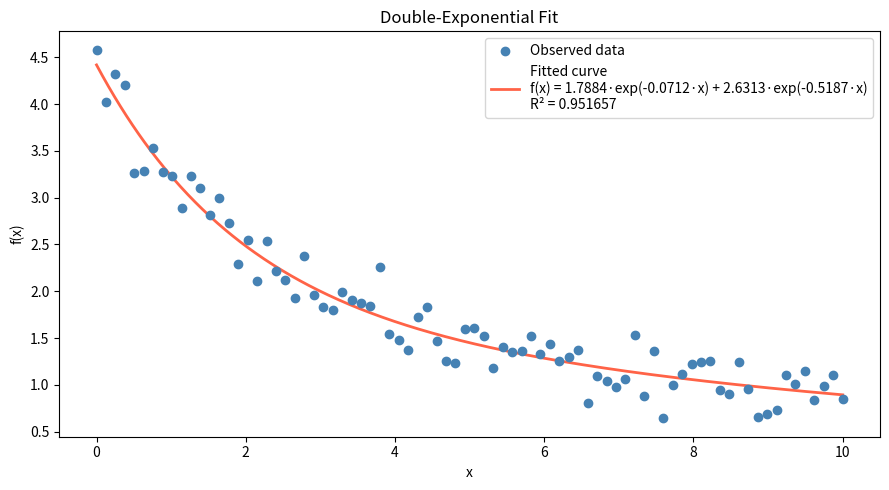

This chart was generated by the following Python code:
"""
双指数函数线性组合数据拟合
Data fitting using a linear combination of two exponential functions.

Model: f(x) = a * exp(b * x) + c * exp(d * x)
"""

import numpy as np
import matplotlib.pyplot as plt
from scipy.optimize import curve_fit

def double_exponential(x, a, b, c, d):
    """
    线性组合双指数函数模型
    Linear combination of two exponential functions.

    f(x) = a * exp(b * x) + c * exp(d * x)

    Parameters
    ----------
    x : array-like
        自变量 / Independent variable.
    a : float
        第一指数项的幅值 / Amplitude of the first exponential term.
    b : float
        第一指数项的衰减/增长率 / Rate of the first exponential term.
    c : float
        第二指数项的幅值 / Amplitude of the second exponential term.
    d : float
        第二指数项的衰减/增长率 / Rate of the second exponential term.

    Returns
    -------
    numpy.ndarray
        模型预测值 / Model predictions.
    """
    return a * np.exp(b * x) + c * np.exp(d * x)


def compute_r_squared(y_true, y_pred):
    """
    计算决定系数 R²
    Compute the coefficient of determination R².

    Parameters
    ----------
    y_true : array-like
        真实观测值 / Observed values.
    y_pred : array-like
        模型预测值 / Predicted values.

    Returns
    -------
    float
        R² 值 / R² value.
    """
    ss_res = np.sum((y_true - y_pred) ** 2)
    ss_tot = np.sum((y_true - np.mean(y_true)) ** 2)
    return 1 - ss_res / ss_tot


def fit_double_exponential(x, y, p0=None, bounds=(-np.inf, np.inf)):
    """
    对数据进行双指数函数拟合
    Fit data using a linear combination of two exponential functions.

    Parameters
    ----------
    x : array-like
        自变量数据 / Independent variable data.
    y : array-like
        因变量数据 / Dependent variable data.
    p0 : array-like, optional
        初始参数猜测值 [a, b, c, d]，默认为 [1, -1, 1, -0.1]
        Initial parameter guesses [a, b, c, d]. Defaults to [1, -1, 1, -0.1].
    bounds : 2-tuple, optional
        参数的上下界 / Bounds for the parameters.

    Returns
    -------
    popt : numpy.ndarray
        拟合参数 [a, b, c, d] / Fitted parameters [a, b, c, d].
    pcov : numpy.ndarray
        参数的协方差矩阵 / Covariance matrix of the parameters.
    r_squared : float
        R² 值 / R² value.
    """
    if p0 is None:
        p0 = [1.0, -1.0, 1.0, -0.1]

    x = np.asarray(x, dtype=float)
    y = np.asarray(y, dtype=float)

    popt, pcov = curve_fit(double_exponential, x, y, p0=p0, bounds=bounds, maxfev=10000)
    y_pred = double_exponential(x, *popt)
    r_squared = compute_r_squared(y, y_pred)

    return popt, pcov, r_squared


def plot_fit(x, y, popt, r_squared, title="Double-Exponential Fit"):
    """
    绘制原始数据与拟合曲线
    Plot the raw data and the fitted curve.

    Parameters
    ----------
    x : array-like
        自变量数据 / Independent variable data.
    y : array-like
        因变量数据 / Dependent variable data.
    popt : array-like
        拟合参数 [a, b, c, d] / Fitted parameters [a, b, c, d].
    r_squared : float
        R² 值 / R² value.
    title : str, optional
        图表标题 / Plot title.
    """
    x = np.asarray(x, dtype=float)
    x_smooth = np.linspace(x.min(), x.max(), 500)
    y_fit = double_exponential(x_smooth, *popt)

    a, b, c, d = popt
    equation = (
        f"f(x) = {a:.4f}·exp({b:.4f}·x) + {c:.4f}·exp({d:.4f}·x)"
    )

    plt.figure(figsize=(9, 5))
    plt.scatter(x, y, color="steelblue", label="Observed data", zorder=5)
    plt.plot(x_smooth, y_fit, color="tomato", linewidth=2,
             label=f"Fitted curve\n{equation}\nR\u00b2 = {r_squared:.6f}")
    plt.xlabel("x")
    plt.ylabel("f(x)")
    plt.title(title)
    plt.legend()
    plt.tight_layout()
    plt.savefig("exponential_fit_result.png", dpi=150)
    plt.show()
    print("图像已保存至 exponential_fit_result.png")
    print("Plot saved to exponential_fit_result.png")


def generate_sample_data(a=3.0, b=-0.5, c=1.5, d=-0.05,
                         x_start=0.0, x_end=10.0, n_points=80,
                         noise_std=0.15, random_seed=42):
    """
    生成带噪声的双指数示例数据
    Generate noisy sample data from a double-exponential model.

    Parameters
    ----------
    a, b, c, d : float
        真实参数值 / True parameter values.
    x_start, x_end : float
        自变量范围 / Range of the independent variable.
    n_points : int
        数据点数量 / Number of data points.
    noise_std : float
        噪声标准差（相对于信号均值的比例）/ Noise std dev (fraction of mean signal).
    random_seed : int
        随机种子 / Random seed for reproducibility.

    Returns
    -------
    x : numpy.ndarray
    y : numpy.ndarray
    true_params : tuple
        真实参数 (a, b, c, d) / True parameters (a, b, c, d).
    """
    rng = np.random.default_rng(random_seed)
    x = np.linspace(x_start, x_end, n_points)
    y_clean = double_exponential(x, a, b, c, d)
    noise = rng.normal(0, noise_std * np.abs(y_clean).mean(), size=n_points)
    y = y_clean + noise
    return x, y, (a, b, c, d)


def print_results(popt, pcov, r_squared, true_params=None):
    """
    打印拟合结果
    Print the fitting results.
    """
    param_names = ["a", "b", "c", "d"]
    param_std = np.sqrt(np.diag(pcov))

    print("\n" + "=" * 55)
    print("  双指数函数拟合结果 / Double-Exponential Fit Results")
    print("=" * 55)
    print(f"  模型 / Model: f(x) = a·exp(b·x) + c·exp(d·x)")
    print("-" * 55)
    print(f"  {'参数':>4}  {'拟合值':>12}  {'标准误差':>12}", end="")
    if true_params is not None:
        print(f"  {'真实值':>10}", end="")
    print()
    print("-" * 55)
    for i, name in enumerate(param_names):
        line = f"  {name:>4}  {popt[i]:>12.6f}  ±{param_std[i]:>11.6f}"
        if true_params is not None:
            line += f"  {true_params[i]:>10.6f}"
        print(line)
    print("-" * 55)
    print(f"  R²  =  {r_squared:.8f}")
    print("=" * 55 + "\n")


def main():
    print("生成示例数据 / Generating sample data ...")
    x, y, true_params = generate_sample_data()

    print("执行双指数拟合 / Fitting double-exponential model ...")
    popt, pcov, r_squared = fit_double_exponential(x, y)

    print_results(popt, pcov, r_squared, true_params=true_params)

    plot_fit(x, y, popt, r_squared)


if __name__ == "__main__":
    main()
